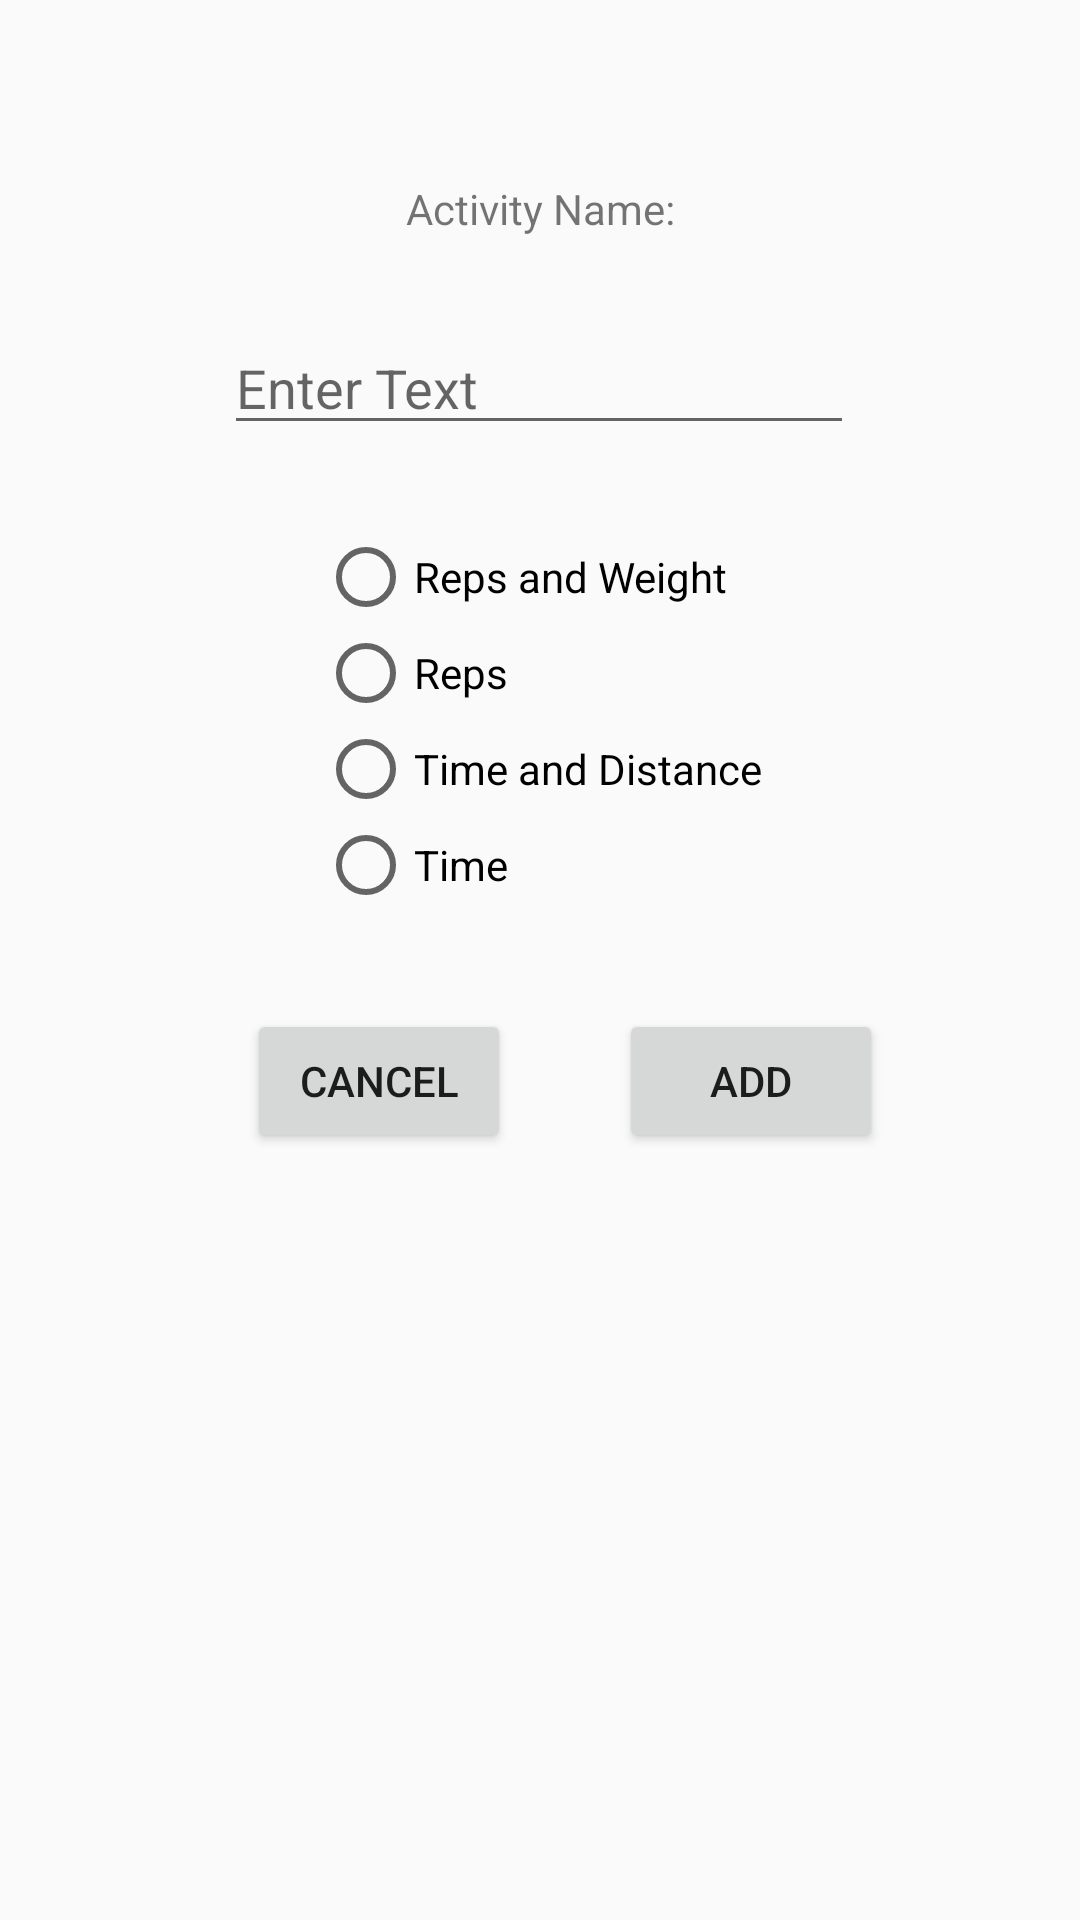

Produce the Android XML layout that renders to this screen, including the resource entries it uses.
<!-- AndroidManifest.xml: application theme AppTheme -->
<!-- res/layout/add_activity.xml -->
<?xml version="1.0" encoding="utf-8"?>
<android.support.constraint.ConstraintLayout
    xmlns:android="http://schemas.android.com/apk/res/android"
    xmlns:app="http://schemas.android.com/apk/res-auto"
    xmlns:tools="http://schemas.android.com/tools"
    android:layout_width="match_parent"
    android:layout_height="match_parent"
    tools:context="com.example.andrew.fitapp.AddWorkoutActivity">

    <TextView
        android:id="@+id/newActivityMessage"
        android:layout_width="wrap_content"
        android:layout_height="wrap_content"
        android:layout_marginTop="60dp"
        android:text="Activity Name:"
        app:layout_constraintLeft_toLeftOf="parent"
        app:layout_constraintRight_toRightOf="parent"
        app:layout_constraintTop_toTopOf="parent" />

    <EditText
        android:id="@+id/submissionText"
        android:layout_width="wrap_content"
        android:layout_height="wrap_content"
        android:layout_marginTop="28dp"
        android:ems="10"
        android:hint="Enter Text"
        android:inputType="textPersonName"
        app:layout_constraintHorizontal_bias="0.497"
        app:layout_constraintLeft_toLeftOf="parent"
        app:layout_constraintRight_toRightOf="parent"
        app:layout_constraintTop_toBottomOf="@+id/newActivityMessage" />

    <Button
        android:id="@+id/cancelButton"
        android:layout_width="wrap_content"
        android:layout_height="wrap_content"
        android:layout_marginTop="32dp"
        android:onClick="onCancelClick"
        android:text="Cancel"
        app:layout_constraintHorizontal_bias="0.303"
        app:layout_constraintLeft_toLeftOf="parent"
        app:layout_constraintRight_toRightOf="parent"
        app:layout_constraintTop_toBottomOf="@+id/radioGroup" />

    <Button
        android:id="@+id/addButton"
        android:layout_width="wrap_content"
        android:layout_height="wrap_content"
        android:layout_marginStart="36dp"
        android:layout_marginTop="32dp"
        android:onClick="onAddClick"
        android:text="Add"
        app:layout_constraintStart_toEndOf="@+id/cancelButton"
        app:layout_constraintTop_toBottomOf="@+id/radioGroup" />

    <RadioGroup
        android:id="@+id/radioGroup"
        android:layout_width="wrap_content"
        android:layout_height="wrap_content"
        android:layout_marginTop="28dp"
        app:layout_constraintLeft_toLeftOf="parent"
        app:layout_constraintRight_toRightOf="parent"
        app:layout_constraintTop_toBottomOf="@+id/submissionText">

        <RadioButton
            android:id="@+id/radioButton3"
            android:layout_width="wrap_content"
            android:layout_height="wrap_content"
            android:layout_weight="1"
            android:text="Reps and Weight"
            app:layout_constraintLeft_toLeftOf="parent"
            app:layout_constraintRight_toRightOf="parent"
            tools:layout_editor_absoluteY="259dp" />

        <RadioButton
            android:id="@+id/radioButton4"
            android:layout_width="wrap_content"
            android:layout_height="wrap_content"
            android:layout_weight="1"
            android:text="Reps" />

        <RadioButton
            android:id="@+id/radioButton"
            android:layout_width="wrap_content"
            android:layout_height="wrap_content"
            android:layout_weight="1"
            android:text="Time and Distance"
            app:layout_constraintLeft_toLeftOf="parent"
            app:layout_constraintRight_toRightOf="parent"
            tools:layout_editor_absoluteY="309dp" />

        <RadioButton
            android:id="@+id/radioButton2"
            android:layout_width="wrap_content"
            android:layout_height="wrap_content"
            android:layout_weight="1"
            android:text="Time"
            app:layout_constraintHorizontal_bias="0.497"
            app:layout_constraintLeft_toLeftOf="parent"
            app:layout_constraintRight_toRightOf="parent"
            tools:layout_editor_absoluteY="361dp" />
    </RadioGroup>
</android.support.constraint.ConstraintLayout>
<!-- resources referenced by this layout -->
<resources>
  <style name="AppTheme" parent="Theme.AppCompat.Light.DarkActionBar">
          
          <item name="colorPrimary">@color/colorPrimary</item>
          <item name="colorPrimaryDark">@color/colorPrimaryDark</item>
          <item name="colorAccent">@color/colorAccent</item>
      </style>
  <color name="colorPrimary">#AED581</color>
  <color name="colorPrimaryDark">#689F38</color>
  <color name="colorAccent">#ff7a05</color>
</resources>
